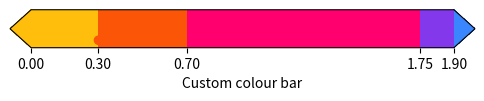

This chart was generated by the following Python code:
# -*- coding: utf-8 -*-
"""
Created on Thu Jun 24 14:28:17 2021

@author: mingke.li
"""

import matplotlib as mpl
import matplotlib.pyplot as plt
import numpy as np

colours = ['#ffbe0b', '#fb5607', '#ff006e', '#8338ec', '#3a86ff']
bins = [0 , 0.3 , 0.7 , 1.75 , 1.9]

assert len(bins)== len(colours)
cmap = mpl.colors.ListedColormap(colours)
norm = mpl.colors.BoundaryNorm(boundaries=bins, ncolors=len(cmap.colors)-1 )

fig, ax = plt.subplots(figsize=(6, 1))
fig.subplots_adjust(bottom=0.5)
cb2 = mpl.colorbar.ColorbarBase(ax, cmap=cmap,
                                norm=norm,
                                boundaries= [-.1] + bins + [2.1],
                                extend='both',
                                ticks=bins,
                                spacing='proportional',
                                orientation='horizontal')
cb2.set_label('Custom colour bar')
plt.show()

x = np.linspace(0,2.5,100)
y = [np.random.random()*2 for i in range(100)]
size = 2 + (1.2-np.array(y))*2
plt.scatter(x,y,c=x,cmap=cmap,norm = norm)
plt.show()

